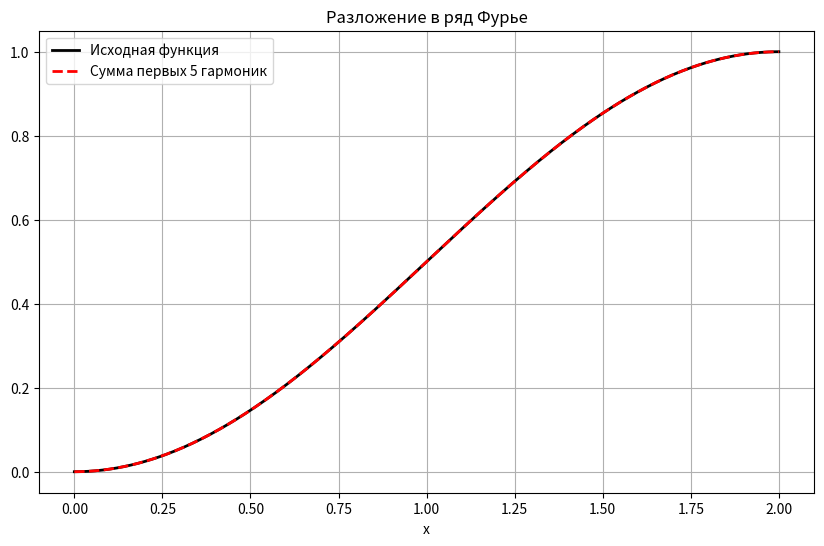

Python code for this plot:
import matplotlib.pyplot as plt
import numpy as np
from scipy.integrate import quad


def f(x):
    return np.sin(np.pi * x / 4) ** 2


def y_k(x, k):
    return np.cos(np.pi * k * x / 2)


def compute_c_k(k):
    result1, _ = quad(lambda x: f(x) * y_k(x, k), 0, 2)
    result2, _ = quad(lambda x: y_k(x, k) ** 2, 0, 2)
    result = result1 / result2
    return result


def parseval_check(N):
    integral_f2, _ = quad(lambda x: f(x) ** 2, 0, 2)
    sum_coeffs = sum(compute_c_k(k) ** 2 for k in range(N))
    print(f"Интеграл от f^2(x): {integral_f2:.6f}")
    print(f"Сумма квадратов коэффициентов Фурье: {sum_coeffs:.6f}")
    print(f"Разница: {abs(integral_f2 - sum_coeffs):.6f}")


x_vals = np.linspace(0, 2, 400)
y_true = f(x_vals)

N = 5
a_c_vals = [compute_c_k(k) for k in range(N)]


def fourier_series(x, N):
    return sum(compute_c_k(k) * y_k(x, k) for k in range(N))


y_fourier = [fourier_series(x, N) for x in x_vals]


parseval_check(N)

plt.figure(figsize=(10, 6))
plt.plot(x_vals, y_true, label="Исходная функция", linewidth=2, color="black")
plt.plot(
    x_vals,
    y_fourier,
    label=f"Сумма первых {N} гармоник",
    linewidth=2,
    linestyle="--",
    color="red",
)


plt.xlabel("x")
plt.legend()
plt.title("Разложение в ряд Фурье")
plt.grid()
plt.show()
